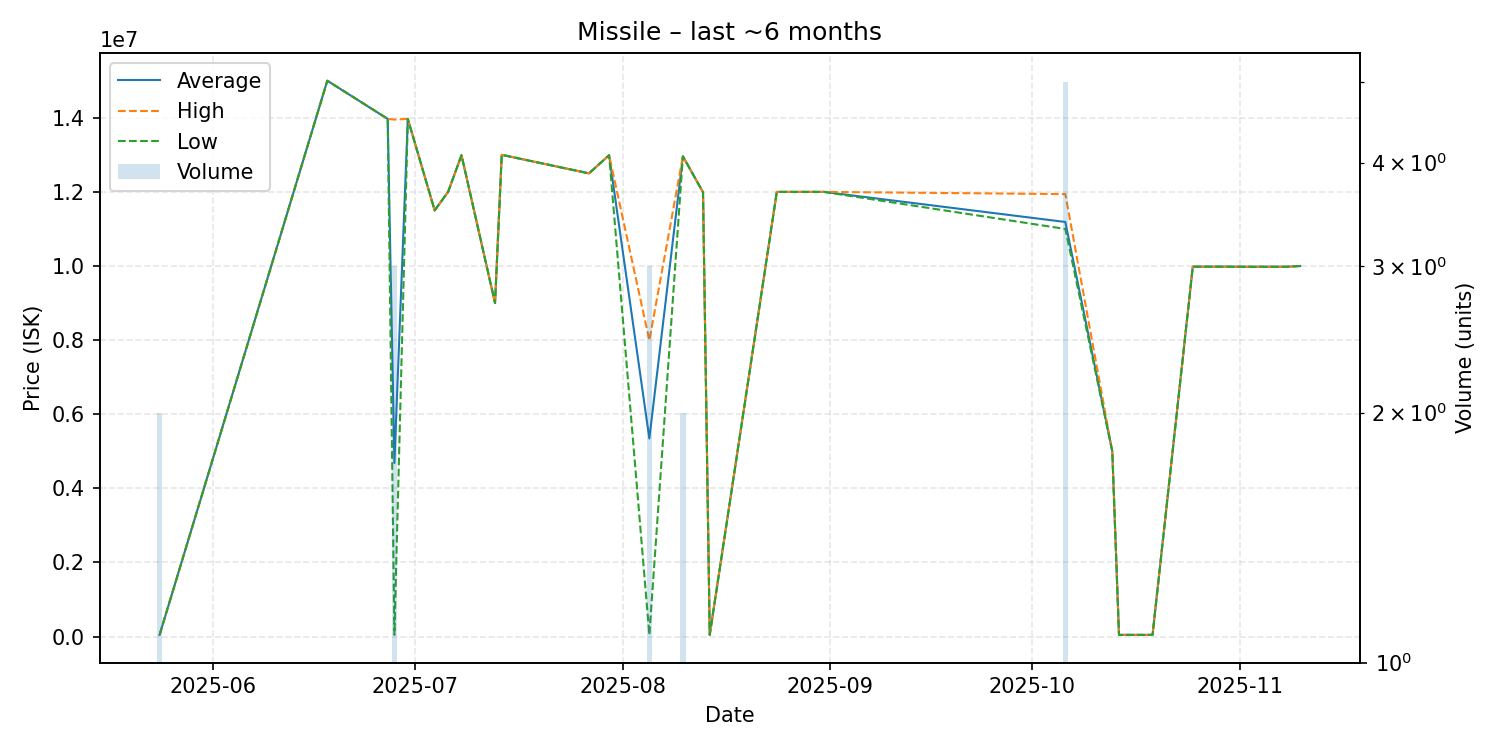

Values plotted in this chart, from the file beside it:
date, average, highest, lowest, order_count, volume
2025-05-24, 46700, 46700, 46700, 1, 2
2025-06-18, 15000000, 15000000, 15000000, 1, 1
2025-06-27, 13970000, 13970000, 13970000, 1, 1
2025-06-28, 4681200, 13950000, 46800, 2, 3
2025-06-30, 13970000, 13970000, 13970000, 1, 1
2025-07-04, 11500000, 11500000, 11500000, 1, 1
2025-07-06, 12000000, 12000000, 12000000, 1, 1
2025-07-08, 12990000, 12990000, 12990000, 1, 1
2025-07-13, 9000000, 9000000, 9000000, 1, 1
2025-07-14, 13000000, 13000000, 13000000, 1, 1
2025-07-27, 12500000, 12500000, 12500000, 1, 1
2025-07-30, 12990000, 12990000, 12990000, 1, 1
2025-08-05, 5345610, 7995000, 46830, 3, 3
2025-08-10, 12960000, 12960000, 12960000, 1, 2
2025-08-13, 11990000, 11990000, 11990000, 1, 1
2025-08-14, 46840, 46840, 46840, 1, 1
2025-08-24, 12000000, 12000000, 12000000, 1, 1
2025-08-31, 12000000, 12000000, 12000000, 1, 1
2025-10-06, 11188000, 11940000, 11000000, 4, 5
2025-10-13, 5000000, 5000000, 5000000, 1, 1
2025-10-14, 46840, 46840, 46840, 1, 1
2025-10-19, 46840, 46840, 46840, 1, 1
2025-10-25, 9982000, 9982000, 9982000, 1, 1
2025-10-29, 9983000, 9983000, 9983000, 1, 1
2025-11-03, 9979000, 9979000, 9979000, 1, 1
2025-11-04, 9980000, 9980000, 9980000, 1, 1
2025-11-08, 9980000, 9980000, 9980000, 1, 1
2025-11-10, 10000000, 10000000, 10000000, 1, 1
